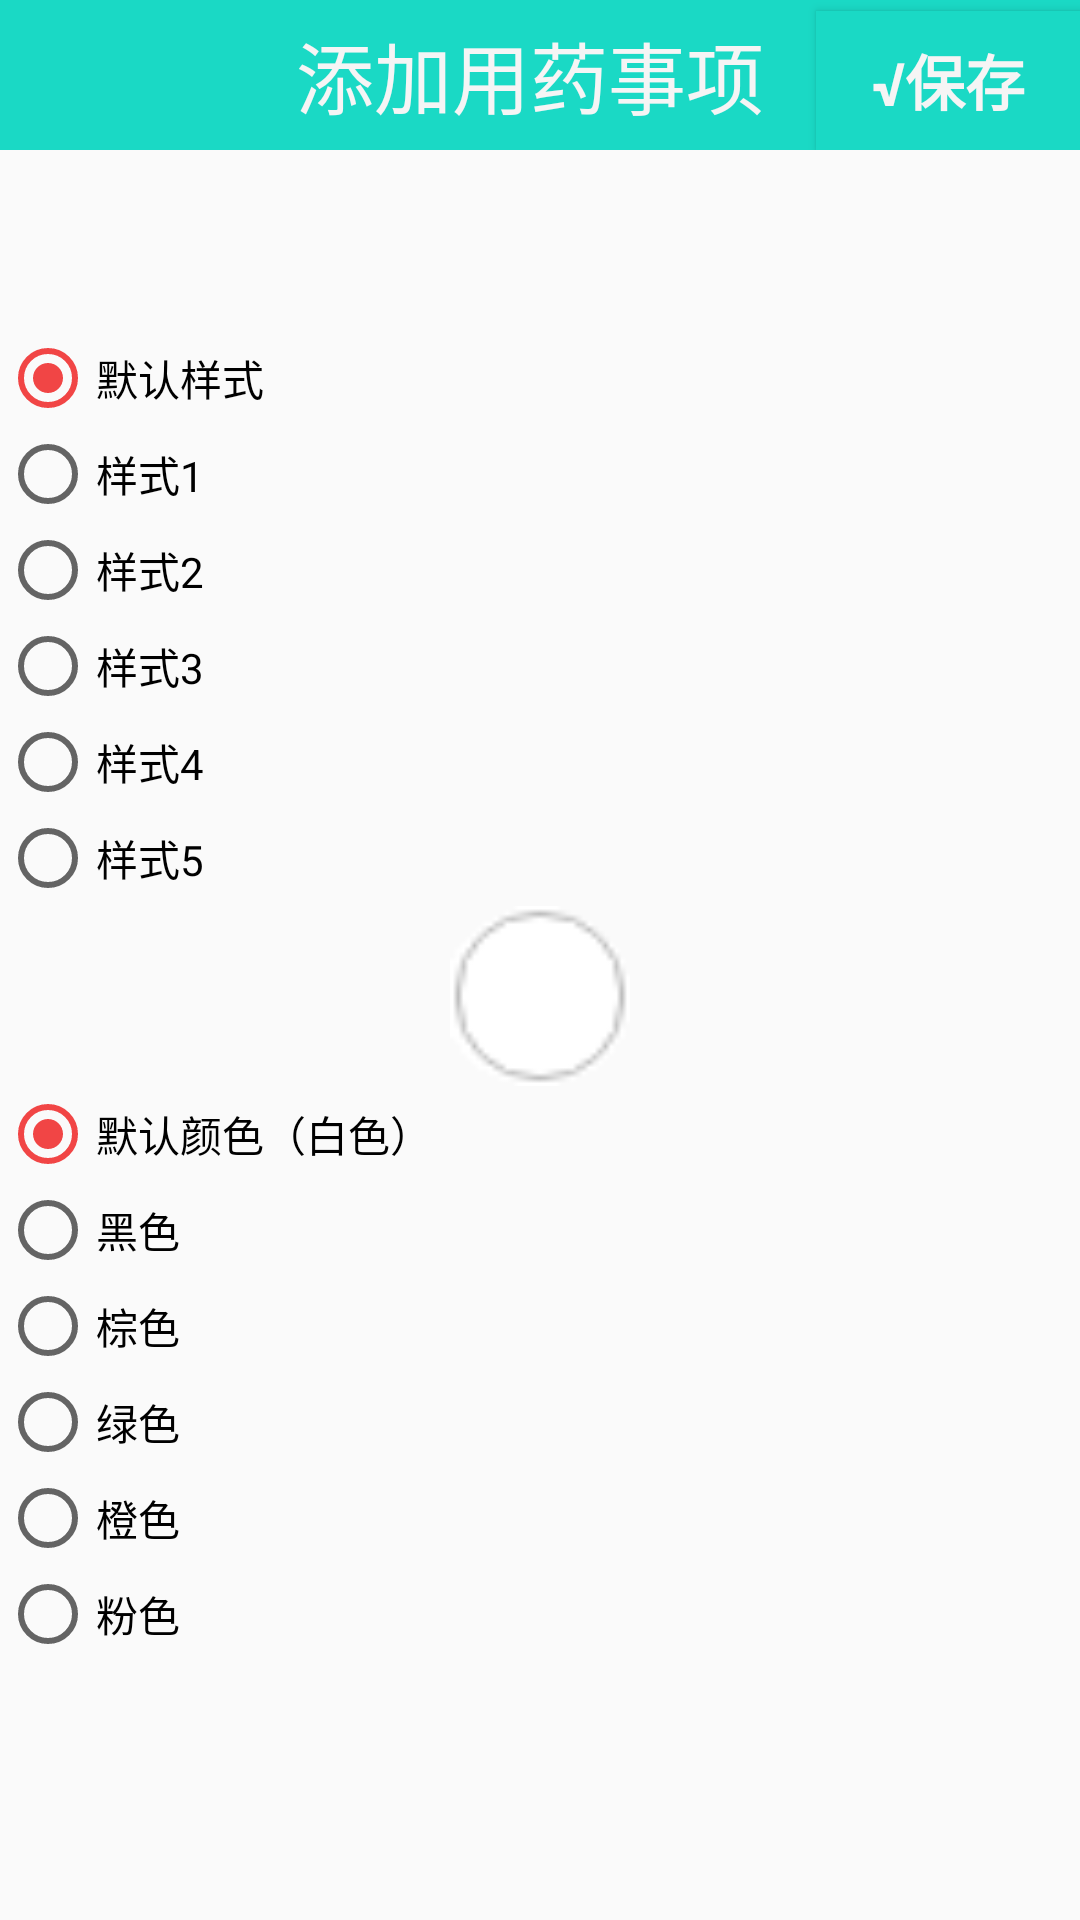

The Android layout XML behind this screen, and the referenced resources:
<!-- AndroidManifest.xml: application theme AppTheme -->
<!-- res/layout/activity_medicine_look.xml -->
<?xml version="1.0" encoding="utf-8"?>
<RelativeLayout xmlns:android="http://schemas.android.com/apk/res/android"
    xmlns:app="http://schemas.android.com/apk/res-auto"
    xmlns:tools="http://schemas.android.com/tools"
    android:layout_width="match_parent"
    android:layout_height="match_parent"
    tools:context="com.phemie.scnu.laolekang.Fragment2.medicineLook">

    <include android:id="@+id/medicineLookTitle" layout="@layout/addmedicine_title"/>

    <ImageView
        android:layout_width="60dp"
        android:layout_height="60dp"

        android:layout_below="@+id/medicineLookTitle"
        android:layout_centerHorizontal="true"
        android:id="@+id/im_medicinelook" />

    <RadioGroup
        android:id="@+id/medicineShapeRG"
        android:layout_width="match_parent"
        android:layout_height="wrap_content"
        android:layout_below="@+id/im_medicinelook"
        android:layout_alignParentStart="true">

        <RadioButton
            android:id="@+id/rbtn_pill"
            android:layout_width="wrap_content"
            android:layout_height="wrap_content"
            android:onClick="clickShape"
            android:text="默认样式"
            android:checked="true"/>

        <RadioButton
            android:id="@+id/rbtn_shape1"
            android:layout_width="wrap_content"
            android:layout_height="wrap_content"
            android:onClick="clickShape"
            android:text="样式1" />
        <RadioButton
            android:id="@+id/rbtn_shape2"
            android:layout_width="wrap_content"
            android:layout_height="wrap_content"
            android:onClick="clickShape"
            android:text="样式2" />
        <RadioButton
            android:id="@+id/rbtn_shape3"
            android:layout_width="wrap_content"
            android:layout_height="wrap_content"
            android:onClick="clickShape"
            android:text="样式3" />
        <RadioButton
            android:id="@+id/rbtn_shape4"
            android:layout_width="wrap_content"
            android:layout_height="wrap_content"
            android:onClick="clickShape"
            android:text="样式4" />
        <RadioButton
            android:id="@+id/rbtn_shape5"
            android:layout_width="wrap_content"
            android:layout_height="wrap_content"
            android:onClick="clickShape"
            android:text="样式5" />

    </RadioGroup>

    <ImageView
        android:id="@+id/im_medicineColor"
        android:layout_width="60dp"
        android:layout_height="60dp"
        android:background="@drawable/medicine_white"
        android:layout_below="@+id/medicineShapeRG"
        android:layout_centerHorizontal="true" />

    <RadioGroup
        android:id="@+id/medicineColorRG"
        android:layout_width="match_parent"
        android:layout_height="wrap_content"
        android:layout_below="@+id/im_medicineColor"
        android:layout_alignParentStart="true">

        <RadioButton
            android:id="@+id/rbtn_white"
            android:layout_width="wrap_content"
            android:layout_height="wrap_content"
            android:onClick="clickColor"
            android:text="默认颜色（白色）"
            android:checked="true"/>

        <RadioButton
            android:id="@+id/rbtn_black"
            android:layout_width="wrap_content"
            android:layout_height="wrap_content"
            android:onClick="clickColor"
            android:text="黑色" />
        <RadioButton
            android:id="@+id/rbtn_brown"
            android:layout_width="wrap_content"
            android:layout_height="wrap_content"
            android:onClick="clickColor"
            android:text="棕色" />
        <RadioButton
            android:id="@+id/rbtn_green"
            android:layout_width="wrap_content"
            android:layout_height="wrap_content"
            android:onClick="clickColor"
            android:text="绿色" />
        <RadioButton
            android:id="@+id/rbtn_orange"
            android:layout_width="wrap_content"
            android:layout_height="wrap_content"
            android:onClick="clickColor"
            android:text="橙色" />
        <RadioButton
            android:id="@+id/rbtn_pink"
            android:layout_width="wrap_content"
            android:layout_height="wrap_content"
            android:onClick="clickColor"
            android:text="粉色" />

    </RadioGroup>

</RelativeLayout>
<!-- res/layout/addmedicine_title.xml (included above) -->
<?xml version="1.0" encoding="utf-8"?>
<RelativeLayout xmlns:android="http://schemas.android.com/apk/res/android"
    xmlns:app="http://schemas.android.com/apk/res-auto"
    android:id="@+id/addMedicineTitle"
    android:layout_width="match_parent"
    android:layout_height="50dp"
    android:background="@color/colorPrimary"
    android:orientation="vertical">

    <ImageButton
        android:id="@+id/addMedicineReturn"
        android:layout_width="wrap_content"
        android:layout_height="56dp"
        android:layout_alignBottom="@+id/tab_title"
        android:layout_alignParentStart="true"
        android:background="@color/transparent"
        android:paddingLeft="18dp"
        android:paddingRight="18dp"
        app:srcCompat="@mipmap/arrow_back_white" />
    <TextView
        android:id="@+id/txt_top"
        android:layout_width="wrap_content"
        android:layout_height="wrap_content"
        android:layout_centerHorizontal="true"
        android:layout_centerVertical="true"
        android:background="@color/colorPrimary"
        android:gravity="center_vertical"
        android:text= "添加用药事项 "

        android:textColor="@color/white"
        android:textSize="26sp" />
    <Button
        android:id="@+id/addMedicineCommit"
        android:layout_width="wrap_content"
        android:layout_height="wrap_content"
        android:layout_alignBaseline="@+id/txt_top"
        android:layout_alignBottom="@+id/txt_top"
        android:layout_alignParentEnd="true"
        android:layout_alignParentRight="true"
        android:background="@color/colorPrimary"
        android:text="√保存"
        android:textColor="@color/white"
        android:textSize="20sp"
        android:textStyle="bold" />



</RelativeLayout>
<!-- resources referenced by this layout -->
<resources>
  <color name="colorPrimary">#1AD9C5</color>
  <color name="transparent">#00000000</color>
  <color name="white">#F5F5F5</color>
  <!-- drawable medicine_white: png bitmap (drawable, 546 bytes) -->
  <style name="AppTheme" parent="Theme.AppCompat.Light.NoActionBar">
          
          <item name="colorPrimary">@color/colorPrimary</item>
          <item name="colorPrimaryDark">@color/colorPrimaryDark</item>
          <item name="colorAccent">@color/colorAccent</item>
      </style>
  <color name="colorPrimaryDark">#088D7F</color>
  <color name="colorAccent">#F14545</color>
</resources>
